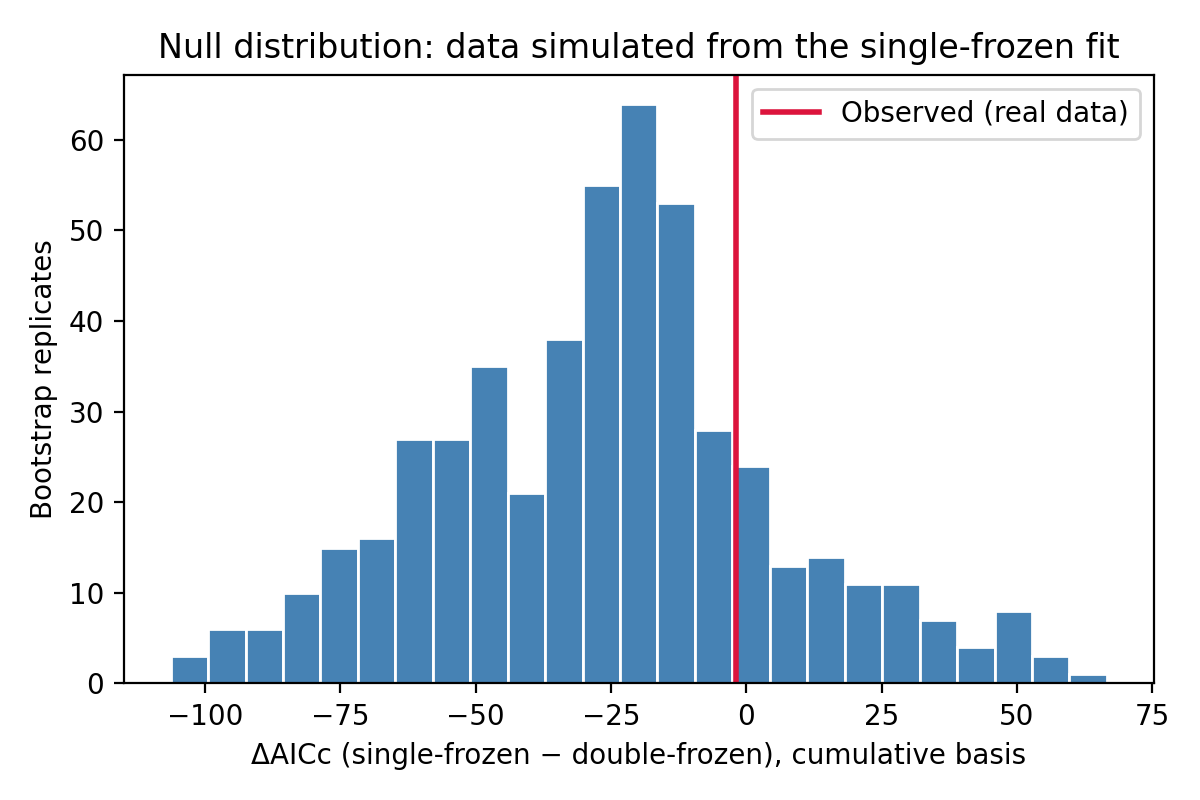

The file beside this chart, header and first rows:
replicate, SSE_double, SSE_single, delta_AIC_cum, delta_AICc_cum, delta_BIC_cum, delta_AIC_incr, delta_AICc_incr, delta_BIC_incr
1, 235, 1051, 26.95, 11.63, 23.68, 5.755, -9.568, 2.482
2, 637, 1964, 18.77, 3.449, 15.5, 15.59, 0.2708, 12.32
3, 28.6, 46.37, 4.632, -10.69, 1.359, 4.657, -10.67, 1.384
4, 409, 625.2, 3.333, -11.99, 0.06031, 9.934, -5.389, 6.661
5, 258.1, 200.6, -11.54, -26.86, -14.81, -7.51, -22.83, -10.78
6, 738, 46.22, -66.95, -82.27, -70.22, -33.49, -48.82, -36.77
7, 462.2, 39.24, -60.26, -75.59, -63.54, -52.77, -68.1, -56.05
8, 105.9, 101, -7.039, -22.36, -10.31, -6.147, -21.47, -9.42
9, 810.2, 133.3, -45.7, -61.02, -48.97, -18.74, -34.06, -22.01
10, 665, 69.65, -55.64, -70.96, -58.91, -39.79, -55.11, -43.06
11, 1271, 46.73, -78.67, -93.99, -81.94, -61.18, -76.5, -64.45
12, 1102, 91.49, -60.74, -76.07, -64.02, -42.67, -57.99, -45.94
13, 1156, 1381, -2.095, -17.42, -5.368, 5.415, -9.908, 2.142
14, 550.4, 61.86, -54.09, -69.41, -57.36, -47.87, -63.19, -51.14
15, 120.3, 62.94, -20.25, -35.57, -23.52, -20.22, -35.54, -23.49
16, 876.6, 1644, 7.836, -7.487, 4.563, 14.45, -0.8684, 11.18
17, 57.44, 888.8, 54.26, 38.94, 50.99, 33.74, 18.41, 30.46
18, 117.2, 2653, 62.64, 47.31, 59.36, 44.77, 29.44, 41.49
19, 344.8, 1365, 24.27, 8.944, 20.99, 18.66, 3.338, 15.39
20, 164.4, 154.8, -7.325, -22.65, -10.6, -4.501, -19.82, -7.774
21, 114.8, 119.6, -5.098, -20.42, -8.371, -4.351, -19.67, -7.624
22, 815.3, 270.5, -30.27, -45.6, -33.55, -14.17, -29.49, -17.44
23, 51.52, 1353, 65.9, 50.58, 62.63, 67.6, 52.28, 64.33
24, 1640, 4490, 16.15, 0.8293, 12.88, 35.49, 20.16, 32.21
25, 1436, 660, -23.1, -38.42, -26.37, -25.43, -40.76, -28.71
26, 1291, 374.4, -33.24, -48.56, -36.51, -21.7, -37.03, -24.98
27, 141.4, 174.1, -1.425, -16.75, -4.698, -5.392, -20.72, -8.665
28, 141.5, 90.89, -15.74, -31.06, -19.01, -10.25, -25.57, -13.52
29, 1256, 2659, 10.49, -4.832, 7.218, 35.49, 20.17, 32.22
30, 147.8, 134.3, -8.1, -23.42, -11.37, 1.589, -13.73, -1.684
31, 1282, 183.9, -48.73, -64.05, -52, -21.12, -36.44, -24.39
32, 71.34, 96.02, 0.538, -14.79, -2.735, -7.47, -22.79, -10.74
33, 610.7, 100.7, -45.65, -60.98, -48.93, -31.71, -47.03, -34.98
34, 114.1, 58.84, -20.56, -35.89, -23.84, -32.06, -47.38, -35.33
35, 48.28, 193.3, 24.53, 9.204, 21.25, 0.76, -14.56, -2.513
36, 90.82, 120.8, 0.2657, -15.06, -3.007, -5.631, -20.95, -8.904
37, 1676, 155, -58.38, -73.71, -61.66, -48.78, -64.1, -52.05
38, 1230, 1484, -1.868, -17.19, -5.141, 17.42, 2.095, 14.14
39, 302.3, 133.3, -24.02, -39.35, -27.3, -12.81, -28.13, -16.08
40, 56.74, 70.23, -1.311, -16.63, -4.584, -3.222, -18.55, -6.495
41, 114.1, 61.63, -19.54, -34.86, -22.81, -23.36, -38.68, -26.63
42, 146.2, 43.21, -32.82, -48.14, -36.09, -30.47, -45.79, -33.74
43, 1500, 111.8, -63.12, -78.44, -66.39, -28.21, -43.53, -31.48
44, 144, 73.15, -20.9, -36.22, -24.17, -16.38, -31.7, -19.65
45, 109.7, 129.8, -2.284, -17.61, -5.557, 8.446, -6.877, 5.173
46, 29.13, 39.29, 0.5868, -14.74, -2.686, -8.35, -23.67, -11.62
47, 741.2, 689.8, -7.582, -22.91, -10.86, -9.925, -25.25, -13.2
48, 366.4, 537.3, 2.425, -12.9, -0.8483, -3.883, -19.21, -7.156
49, 409.4, 118.5, -33.27, -48.59, -36.54, -39.95, -55.27, -43.22
50, 458.1, 3295, 37.41, 22.08, 34.13, 65.39, 50.06, 62.11
51, 182.8, 29.58, -46.07, -61.39, -49.34, -40.64, -55.97, -43.92
52, 1085, 1237, -3.122, -18.44, -6.395, 17.92, 2.599, 14.65
53, 665.6, 70.45, -55.41, -70.73, -58.68, -28.3, -43.62, -31.57
54, 73.86, 217.9, 17.8, 2.479, 14.53, 14.37, -0.9489, 11.1
55, 164.7, 50.09, -32.18, -47.51, -35.46, -25.51, -40.83, -28.78
56, 81.71, 126.1, 3.545, -11.78, 0.272, 4.474, -10.85, 1.2
57, 1335, 1025, -11.81, -27.14, -15.09, 14.2, -1.122, 10.93
58, 436.1, 2273, 30.32, 15, 27.05, 37.52, 22.19, 34.24
59, 79.83, 883.6, 46.89, 31.57, 43.62, 39.01, 23.69, 35.74
60, 78.74, 249.2, 19.34, 4.02, 16.07, 5.588, -9.735, 2.315
... 440 more rows
